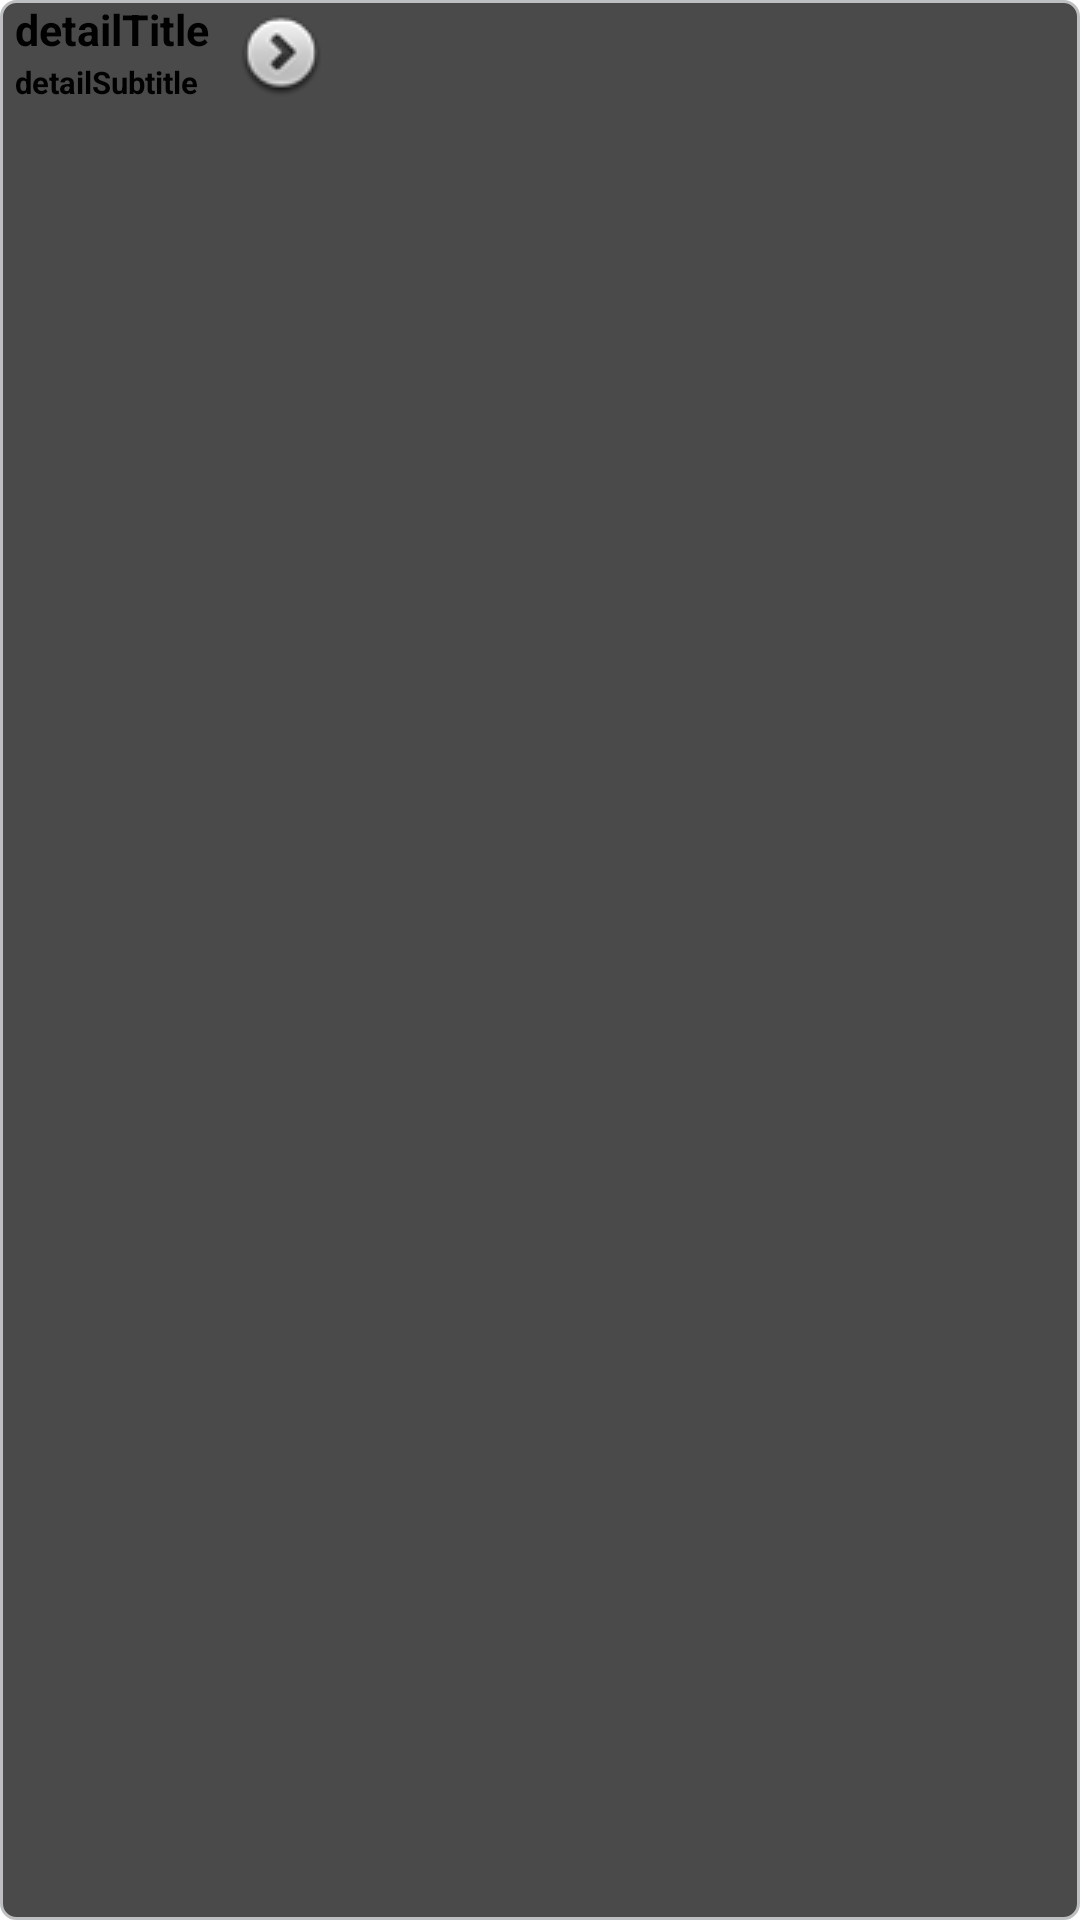

Android layout source for this screen:
<!-- AndroidManifest.xml: application theme Theme.Sherlock.Light.DarkActionBar -->
<!-- res/layout/dialog.xml -->
<?xml version="1.0" encoding="utf-8"?>
<RelativeLayout
	xmlns:android="http://schemas.android.com/apk/res/android"
	android:orientation="vertical"
	android:id="@+id/dialogLayout"
	android:layout_width="wrap_content"
	android:layout_height="wrap_content"
	android:background="@drawable/dialogbg_sel">
	<LinearLayout android:orientation="vertical" android:id="@+id/detailText" android:layout_width="wrap_content" android:layout_height="wrap_content">
		<TextView
			android:id="@+id/detailTitle"
			android:textStyle="bold"
			android:text="detailTitle"
			android:layout_width="wrap_content"
			android:layout_height="wrap_content"
			android:textSize="7pt"
			android:paddingLeft="5dp"
			android:paddingRight="5dp"
			android:paddingBottom="1dp">
		</TextView>
		<TextView
			android:id="@+id/detailSubtitle" 
			android:textStyle="bold"
			android:text="detailSubtitle" 
			android:layout_width="wrap_content" 
			android:layout_height="wrap_content" 
			android:textSize="5pt" 
			android:layout_below="@+id/detailTitle"
			android:paddingLeft="5dp"
			android:paddingRight="5dp"
			android:paddingBottom="1dp">
		</TextView>
	</LinearLayout>
	    <ImageView 
	     	android:src="@drawable/expander"
	      	android:padding="5dp"
		    android:layout_height="wrap_content"
	        android:layout_width="wrap_content"
	        android:layout_toRightOf="@+id/detailText">
	    </ImageView>
</RelativeLayout>
<!-- resources referenced by this layout -->
<resources>
  <!-- drawable dialogbg_sel (drawable) -->
  <?xml version="1.0" encoding="utf-8"?>
  <selector xmlns:android="http://schemas.android.com/apk/res/android">
      <item
       android:state_pressed="true"
       android:drawable="@drawable/dialogbg_tap" />
      <item
       android:state_pressed="false"
       android:drawable="@drawable/dialogbg" />
  </selector>
  <!-- drawable expander: png bitmap (drawable, 4412 bytes) -->
  <!-- drawable dialogbg_tap (drawable) -->
  <?xml version="1.0" encoding="utf-8"?>
  <layer-list xmlns:android="http://schemas.android.com/apk/res/android">
      <item>
          <shape android:shape="rectangle" >
              <corners android:radius="5dip" />
              <solid android:color="#D005a0dd" />
              <stroke android:width="1dp" android:color="#bebfc1"/>
          </shape>
      </item>
  </layer-list>
  <!-- drawable dialogbg (drawable) -->
  <?xml version="1.0" encoding="utf-8"?>
  <layer-list xmlns:android="http://schemas.android.com/apk/res/android">
      <item>
          <shape android:shape="rectangle" >
              <corners android:radius="5dip" />
              <solid android:color="#D0222222" />
              <stroke android:width="1dp" android:color="#bebfc1"/>
          </shape>
      </item>
  </layer-list>
</resources>
